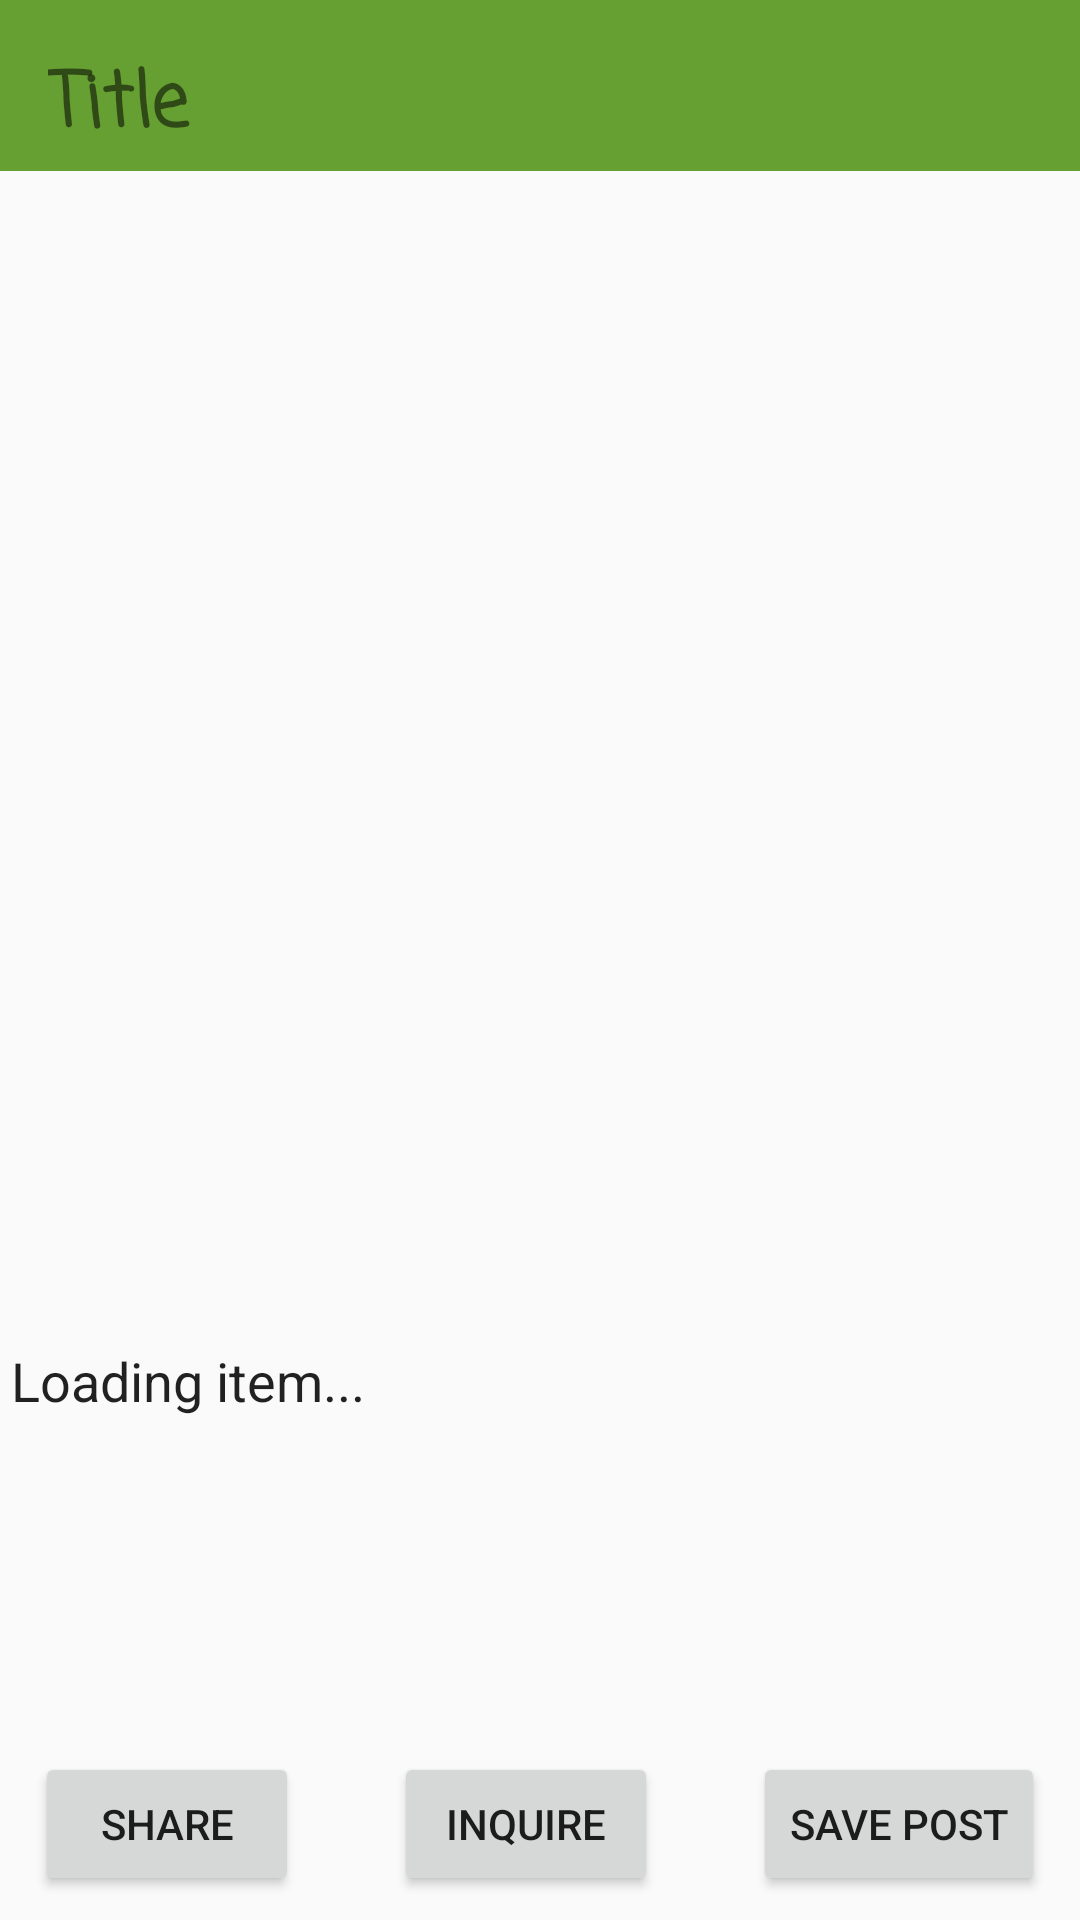

Layout XML and referenced resources for this Android screen:
<!-- AndroidManifest.xml: application theme AppTheme -->
<!-- res/layout/activity_post_details.xml -->
<?xml version="1.0" encoding="utf-8"?>
<android.support.constraint.ConstraintLayout xmlns:android="http://schemas.android.com/apk/res/android"
    xmlns:app="http://schemas.android.com/apk/res-auto"
    xmlns:tools="http://schemas.android.com/tools"
    android:layout_width="match_parent"
    android:layout_height="match_parent"
    tools:context=".View.PostDetails">

    <Button
        android:id="@+id/inquireButton"
        android:layout_width="wrap_content"
        android:layout_height="wrap_content"
        android:layout_marginEnd="28dp"
        android:layout_marginBottom="8dp"
        android:text="Inquire"
        app:layout_constraintBottom_toBottomOf="parent"
        app:layout_constraintEnd_toStartOf="@+id/details_savePost"
        app:layout_constraintHorizontal_bias="0.5"
        app:layout_constraintStart_toEndOf="@+id/share" />

    <android.support.v7.widget.Toolbar
        android:id="@+id/toolbar"
        android:layout_width="0dp"
        android:layout_height="57dp"
        android:background="?attr/colorPrimary"
        android:minHeight="?attr/actionBarSize"
        android:theme="?attr/actionBarTheme"
        app:layout_constraintEnd_toEndOf="parent"
        app:layout_constraintStart_toStartOf="parent"
        app:layout_constraintTop_toTopOf="parent">

        <RelativeLayout
            android:id="@+id/feed_bar"
            android:layout_width="match_parent"
            android:layout_height="match_parent">

            <TextView
                android:id="@+id/postTitle"
                android:layout_width="348dp"
                android:layout_height="42dp"
                android:layout_alignParentStart="true"
                android:layout_marginTop="16dp"
                android:fontFamily="casual"
                android:text="Title"
                android:textColor="@color/common_google_signin_btn_text_dark_default"
                android:textSize="25sp"
                android:textStyle="bold" />

        </RelativeLayout>
    </android.support.v7.widget.Toolbar>


    <LinearLayout xmlns:android="http://schemas.android.com/apk/res/android"
        android:id="@+id/linearLayout"
        android:layout_width="354dp"
        android:layout_height="314dp"
        android:layout_gravity="center"
        android:layout_marginStart="8dp"
        android:layout_marginEnd="8dp"
        android:gravity="center_horizontal"
        android:orientation="vertical"
        app:layout_constraintEnd_toEndOf="parent"
        app:layout_constraintHorizontal_bias="0.52"
        app:layout_constraintStart_toStartOf="parent"
        app:layout_constraintTop_toBottomOf="@+id/toolbar">

        <RelativeLayout xmlns:android="http://schemas.android.com/apk/res/android"
            android:id="@+id/linearLayout"
            android:layout_width="354dp"
            android:layout_height="314dp"
            android:layout_gravity="center"
            android:layout_marginStart="8dp"
            android:layout_marginEnd="8dp"
            android:gravity="center_horizontal"
            android:orientation="vertical"
            app:layout_constraintEnd_toEndOf="parent"
            app:layout_constraintHorizontal_bias="0.52"
            app:layout_constraintStart_toStartOf="parent"
            app:layout_constraintTop_toBottomOf="@+id/toolbar">

            <ImageView
                android:id="@+id/postImage"
                android:layout_width="match_parent"
                android:layout_height="match_parent"
                android:layout_marginTop="24dp"
                android:adjustViewBounds="false"
                android:gravity="center"
                android:paddingBottom="20dp"
                tools:layout_editor_absoluteX="58dp"
                tools:srcCompat="@tools:sample/avatars[2]" />

            <TextView
                android:id="@+id/postImageIndex"
                android:layout_width="wrap_content"
                android:layout_height="wrap_content"
                android:layout_alignLeft="@+id/postImage"
                android:layout_alignRight="@+id/postImage"
                android:layout_alignBottom="@+id/postImage"
                android:layout_marginTop="8dp"
                android:gravity="center"
                android:text=""
                tools:layout_editor_absoluteX="163dp" />
        </RelativeLayout>

    </LinearLayout>

    <TextView
        android:id="@+id/postText"
        android:layout_width="351dp"
        android:layout_height="128dp"
        android:layout_marginStart="8dp"
        android:layout_marginEnd="8dp"
        android:layout_marginBottom="8dp"
        android:text="Loading item..."
        android:textAppearance="@android:style/TextAppearance.Medium"
        app:layout_constraintBottom_toTopOf="@+id/inquireButton"
        app:layout_constraintEnd_toEndOf="parent"
        app:layout_constraintHorizontal_bias="0.636"
        app:layout_constraintStart_toStartOf="parent" />

    <Button
        android:id="@+id/share"
        android:layout_width="wrap_content"
        android:layout_height="wrap_content"
        android:layout_marginStart="8dp"
        android:layout_marginEnd="28dp"
        android:layout_marginBottom="8dp"
        android:text="Share"
        app:layout_constraintBottom_toBottomOf="parent"
        app:layout_constraintEnd_toStartOf="@+id/inquireButton"
        app:layout_constraintHorizontal_bias="0.5"
        app:layout_constraintHorizontal_chainStyle="spread"
        app:layout_constraintStart_toStartOf="parent" />

    <Button
        android:id="@+id/details_savePost"
        android:layout_width="wrap_content"
        android:layout_height="wrap_content"
        android:layout_marginEnd="8dp"
        android:layout_marginBottom="8dp"
        android:text="Save Post"
        app:layout_constraintBottom_toBottomOf="parent"
        app:layout_constraintEnd_toEndOf="parent"
        app:layout_constraintHorizontal_bias="0.5"
        app:layout_constraintStart_toEndOf="@+id/inquireButton" />

</android.support.constraint.ConstraintLayout>
<!-- resources referenced by this layout -->
<resources>
  <style name="AppTheme" parent="Theme.AppCompat.Light.NoActionBar">
          
          <item name="colorPrimary">@color/colorPrimary</item>
          <item name="colorPrimaryDark">@color/colorPrimaryDark</item>
          <item name="colorAccent">@color/colorAccent</item>
      </style>
  <color name="colorPrimary">#66a032</color>
  <color name="colorPrimaryDark">#00574b</color>
  <color name="colorAccent">#D81B60</color>
</resources>
